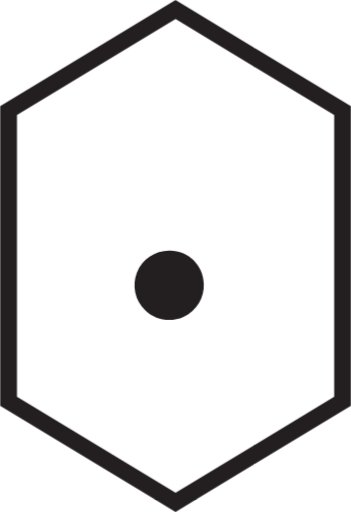
t = 0.00 s
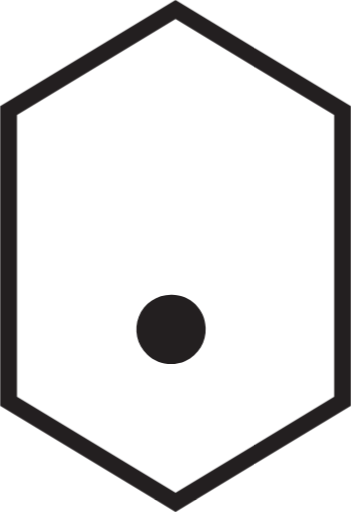
t = 0.50 s
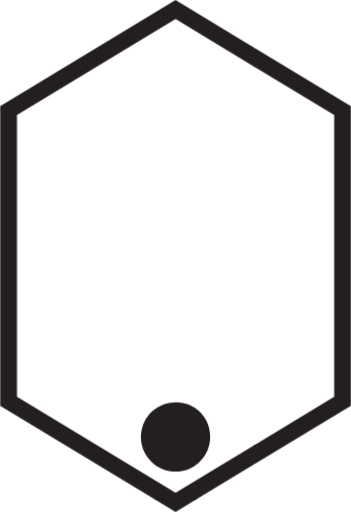
t = 1.18 s
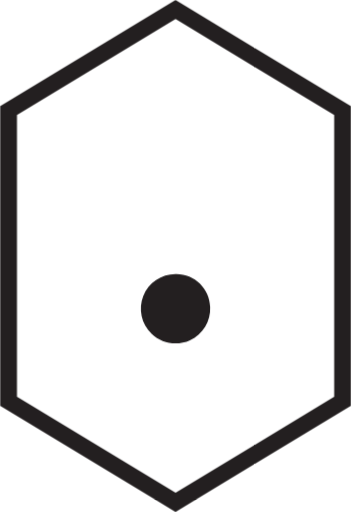
t = 1.79 s
t = 2.39 s: frame unchanged from t = 1.18 s, image omitted
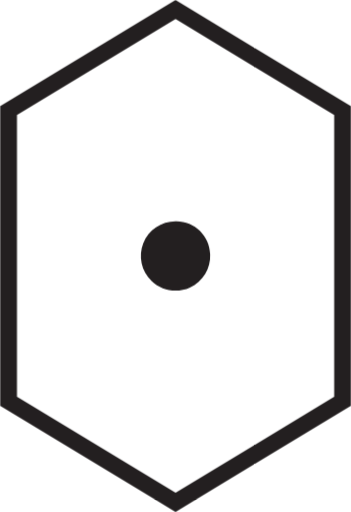
t = 3.00 s

The animated SVG that drew these frames (rendered in a browser with its animation timeline set to each time). Animation: 2 CSS @keyframes rules; one cycle of 3.00 s.

<svg id="evaw338sui71" xmlns="http://www.w3.org/2000/svg" xmlns:xlink="http://www.w3.org/1999/xlink" viewBox="0 0 24 35" shape-rendering="geometricPrecision" text-rendering="geometricPrecision"><style><![CDATA[#evaw338sui74_to {animation: evaw338sui74_to__to 3000ms linear 1 normal forwards}@keyframes evaw338sui74_to__to { 0% {transform: translate(229.588884px,212.506831px);animation-timing-function: cubic-bezier(0.470000,0,0.745000,0.715000)} 33.333333% {transform: translate(230.024190px,222.878268px);animation-timing-function: cubic-bezier(0.470000,0,0.745000,0.715000)} 41.333333% {transform: translate(230.024190px,222.878268px)} 41.666667% {transform: translate(230.024190px,222.878268px)} 42.333333% {transform: translate(230.024190px,210.505430px)} 43.333333% {transform: translate(230.024190px,210.507937px);animation-timing-function: cubic-bezier(0.470000,0,0.745000,0.715000)} 75.666667% {transform: translate(230.024190px,222.878268px);animation-timing-function: cubic-bezier(0.470000,0,0.745000,0.715000)} 83.666667% {transform: translate(230.024190px,222.878268px)} 84% {transform: translate(230.024190px,210.505430px)} 100% {transform: translate(230.024190px,210.505430px)} }#evaw338sui74 {animation: evaw338sui74_c_o 3000ms linear 1 normal forwards}@keyframes evaw338sui74_c_o { 0% {opacity: 1} 33.333333% {opacity: 1} 41.333333% {opacity: 1} 41.666667% {opacity: 0} 42.333333% {opacity: 1} 43.333333% {opacity: 1} 75.666667% {opacity: 1} 83.666667% {opacity: 1} 84% {opacity: 1} 100% {opacity: 1} }]]></style><g id="evaw338sui72" transform="matrix(1 0 0 1 -220.04200000000000 -192.63900756999999)"><g id="evaw338sui73"><g id="evaw338sui74_to" transform="translate(229.588884,212.506831)"><path id="evaw338sui74" d="M234.409000,218.510000C234.456849,219.478065,233.910410,220.377707,233.029287,220.781518C232.148165,221.185329,231.109955,221.011919,230.407896,220.343673C229.705837,219.675426,229.481433,218.647033,229.841295,217.747066C230.201157,216.847100,231.072753,216.256955,232.042000,216.257000C233.317499,216.226242,234.376812,217.234536,234.409000,218.510000Z" transform="translate(-230.024022,-218.995608)" fill="rgb(35,31,32)" stroke="none" stroke-width="1" stroke-opacity="0.97"/></g><path id="evaw338sui75" d="M232.042000,227.634000L220.042000,220.373000L220.042000,199.900000L232.042000,192.639000L244.042000,199.900000L244.042000,220.377000ZM221.200000,219.769000L232.045000,226.332000L242.890000,219.769000L242.890000,200.500000L232.045000,193.938000L221.200000,200.500000Z" fill="rgb(35,31,32)" stroke="none" stroke-width="1"/></g></g></svg>